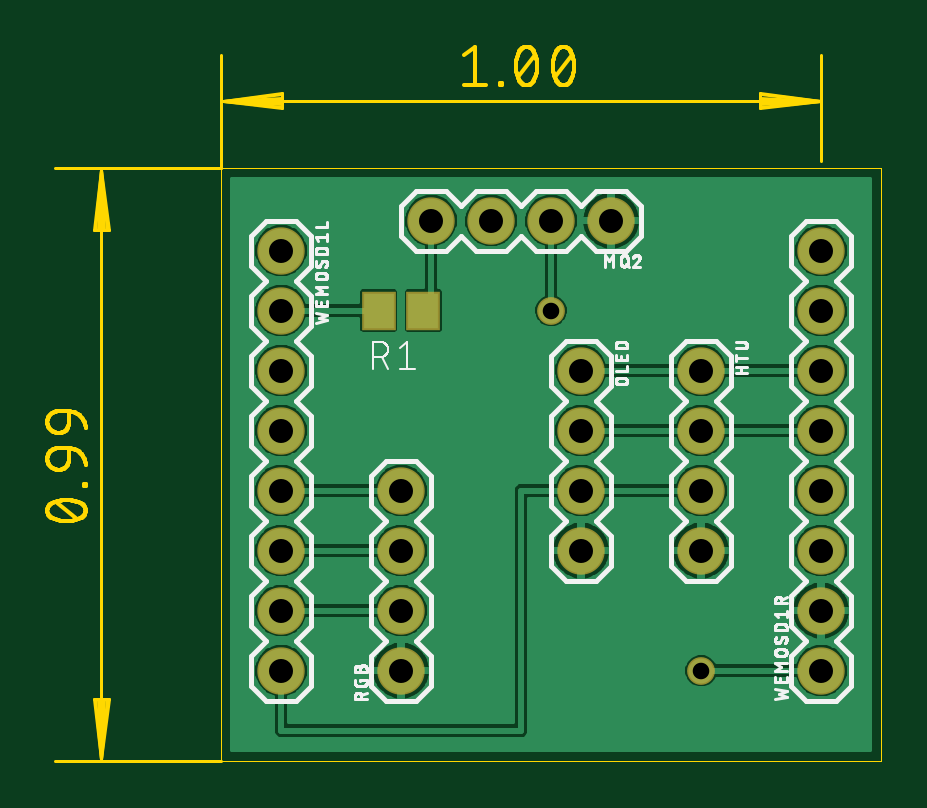
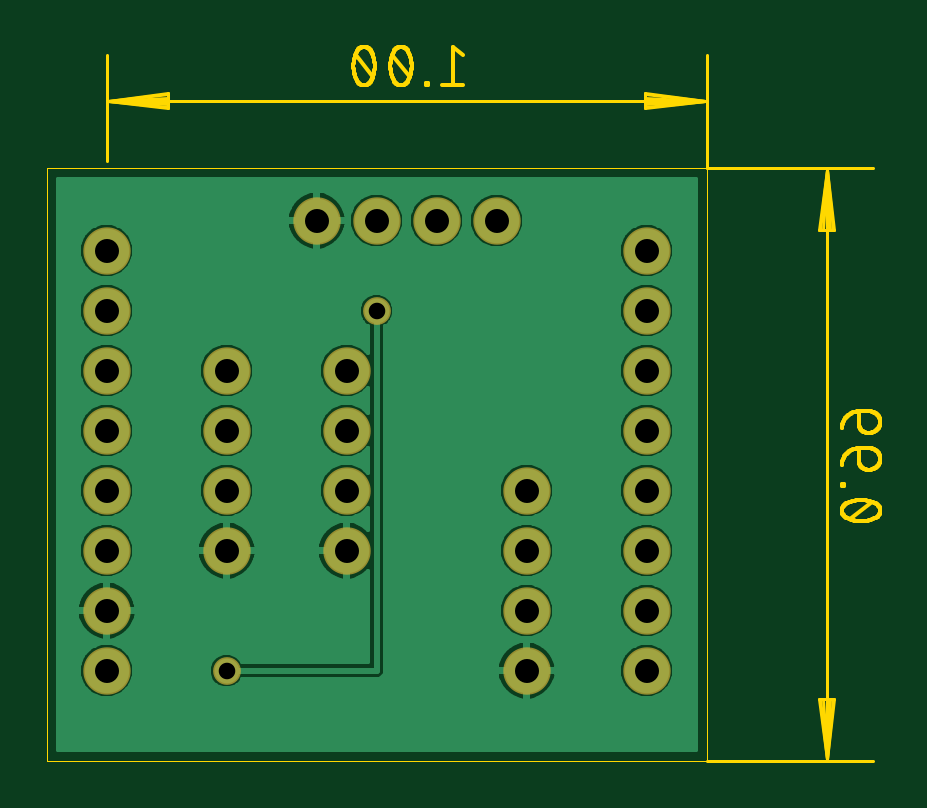
Circuit board: 8 layer files. Board 35.3 x 30.2 mm.
- outline: ESP_Ambient_sensors.boardoutline.boardoutline.ger (18497 bytes)
- bottom_copper: ESP_Ambient_sensors.bottomlayer.bottomlayer.ger (50860 bytes)
- bottom_mask: ESP_Ambient_sensors.bottomsoldermask.bottomsoldermask.ger (855 bytes)
- drill: ESP_Ambient_sensors.drills.drills.xln (433 bytes)
- paste: ESP_Ambient_sensors.tcream.tcream.ger (168 bytes)
- top_copper: ESP_Ambient_sensors.toplayer.toplayer.ger (53789 bytes)
- top_silk: ESP_Ambient_sensors.topsilkscreen.topsilkscreen.ger (26729 bytes)
- top_mask: ESP_Ambient_sensors.topsoldermask.topsoldermask.ger (928 bytes)

=== outline: ESP_Ambient_sensors.boardoutline.boardoutline.ger (18497 bytes, source omitted) ===
=== bottom_copper: ESP_Ambient_sensors.bottomlayer.bottomlayer.ger (50860 bytes, source omitted) ===
=== bottom_mask: ESP_Ambient_sensors.bottomsoldermask.bottomsoldermask.ger ===
G75*
%MOIN*%
%OFA0B0*%
%FSLAX25Y25*%
%IPPOS*%
%LPD*%
%AMOC8*
5,1,8,0,0,1.08239X$1,22.5*
%
%ADD10C,0.07900*%
%ADD11C,0.04634*%
D10*
X0043342Y0016300D03*
X0043342Y0026300D03*
X0043342Y0036300D03*
X0043342Y0046300D03*
X0043342Y0056300D03*
X0043342Y0066300D03*
X0043342Y0076300D03*
X0043342Y0086300D03*
X0068342Y0091300D03*
X0078342Y0091300D03*
X0088342Y0091300D03*
X0098342Y0091300D03*
X0093342Y0066300D03*
X0093342Y0056300D03*
X0093342Y0046300D03*
X0093342Y0036300D03*
X0113342Y0036300D03*
X0113342Y0046300D03*
X0113342Y0056300D03*
X0113342Y0066300D03*
X0133342Y0066300D03*
X0133342Y0056300D03*
X0133342Y0046300D03*
X0133342Y0036300D03*
X0133342Y0026300D03*
X0133342Y0016300D03*
X0133342Y0076300D03*
X0133342Y0086300D03*
X0063342Y0046300D03*
X0063342Y0036300D03*
X0063342Y0026300D03*
X0063342Y0016300D03*
D11*
X0113342Y0016300D03*
X0088342Y0076300D03*
M02*

=== drill: ESP_Ambient_sensors.drills.drills.xln ===
%
M48
M72
T01C0.0276
T02C0.0400
%
T01
X8834Y7630
X11334Y1630
T02
X4334Y1630
X4334Y2630
X4334Y3630
X4334Y4630
X4334Y5630
X4334Y6630
X4334Y7630
X4334Y8630
X6834Y9130
X7834Y9130
X8834Y9130
X9834Y9130
X9334Y6630
X9334Y5630
X9334Y4630
X9334Y3630
X11334Y3630
X11334Y4630
X11334Y5630
X11334Y6630
X13334Y6630
X13334Y5630
X13334Y4630
X13334Y3630
X13334Y2630
X13334Y1630
X13334Y7630
X13334Y8630
X6334Y4630
X6334Y3630
X6334Y2630
X6334Y1630
M30

=== paste: ESP_Ambient_sensors.tcream.tcream.ger (168 bytes, source withheld) ===
=== top_copper: ESP_Ambient_sensors.toplayer.toplayer.ger (53789 bytes, source omitted) ===
=== top_silk: ESP_Ambient_sensors.topsilkscreen.topsilkscreen.ger (26729 bytes, source omitted) ===
=== top_mask: ESP_Ambient_sensors.topsoldermask.topsoldermask.ger ===
G75*
%MOIN*%
%OFA0B0*%
%FSLAX25Y25*%
%IPPOS*%
%LPD*%
%AMOC8*
5,1,8,0,0,1.08239X$1,22.5*
%
%ADD10C,0.07900*%
%ADD11R,0.05618X0.06406*%
%ADD12C,0.04634*%
D10*
X0043342Y0016300D03*
X0043342Y0026300D03*
X0043342Y0036300D03*
X0043342Y0046300D03*
X0043342Y0056300D03*
X0043342Y0066300D03*
X0043342Y0076300D03*
X0043342Y0086300D03*
X0068342Y0091300D03*
X0078342Y0091300D03*
X0088342Y0091300D03*
X0098342Y0091300D03*
X0093342Y0066300D03*
X0093342Y0056300D03*
X0093342Y0046300D03*
X0093342Y0036300D03*
X0113342Y0036300D03*
X0113342Y0046300D03*
X0113342Y0056300D03*
X0113342Y0066300D03*
X0133342Y0066300D03*
X0133342Y0056300D03*
X0133342Y0046300D03*
X0133342Y0036300D03*
X0133342Y0026300D03*
X0133342Y0016300D03*
X0133342Y0076300D03*
X0133342Y0086300D03*
X0063342Y0046300D03*
X0063342Y0036300D03*
X0063342Y0026300D03*
X0063342Y0016300D03*
D11*
X0067082Y0076300D03*
X0059602Y0076300D03*
D12*
X0088342Y0076300D03*
X0113342Y0016300D03*
M02*

